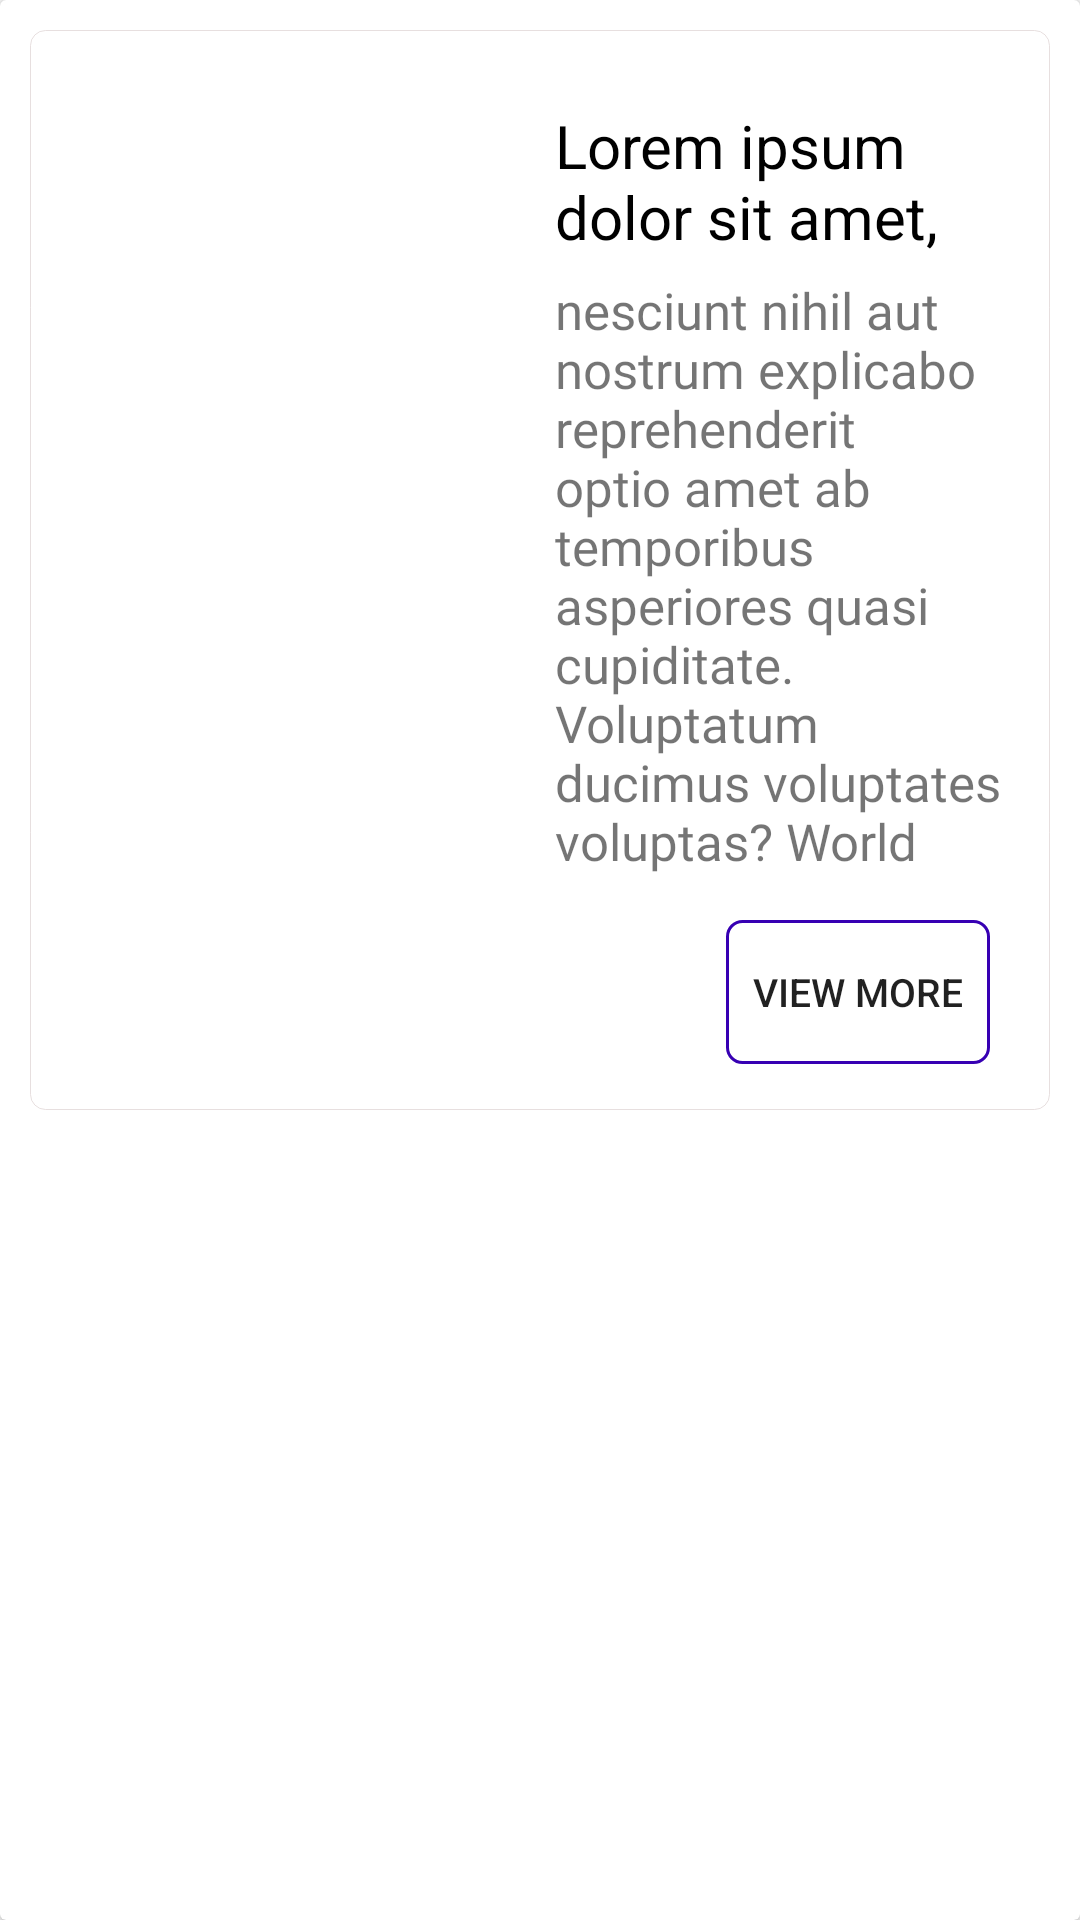

Layout XML and referenced resources for this Android screen:
<!-- AndroidManifest.xml: application theme Theme.Crepaid -->
<!-- res/layout/pitemrow.xml -->
<?xml version="1.0" encoding="utf-8"?>
<androidx.cardview.widget.CardView xmlns:android="http://schemas.android.com/apk/res/android"
    android:layout_width="match_parent"
    android:layout_height="wrap_content">
    <LinearLayout
        android:layout_margin="10dp"
        android:layout_width="match_parent"
        android:layout_height="360dp"
        android:orientation="horizontal"
        android:background="@drawable/home_activity_shape_all">

        <ImageView
            android:layout_margin="5dp"
            android:id="@+id/recImage"
            android:layout_width="150dp"
            android:layout_height="match_parent"
            android:scaleType="centerCrop"
            android:src="@drawable/man"/>
        <LinearLayout
            android:gravity="start"
            android:layout_gravity="start|center"
            android:layout_width="match_parent"
            android:layout_height="wrap_content"
            android:orientation="vertical">
            <TextView
                android:id="@+id/recHead"
                android:layout_marginTop="10dp"
                android:layout_marginStart="5dp"
                android:layout_marginBottom="2dp"
                android:textColor="@color/black"
                android:layout_width="match_parent"
                android:layout_height="50dp"
                android:text="Lorem ipsum dolor sit amet,"
                android:layout_gravity="start|center"
                android:gravity="start|center"
                android:textSize="20dp"/>
            <TextView
                android:id="@+id/recDesc"
                android:fontFamily="@font/poppins"
                android:layout_margin="5dp"
                android:maxLength="190"
                android:layout_width="match_parent"
                android:layout_height="wrap_content"
                android:text="nesciunt nihil aut nostrum explicabo reprehenderit optio amet ab temporibus asperiores quasi cupiditate. Voluptatum ducimus voluptates voluptas? World"
                android:layout_gravity="start|center"
                android:gravity="start|center"
                android:textSize="17dp"/>
            <Button
                android:id="@+id/recbuttom"
                android:padding="5dp"
                android:textSize="13sp"
                android:background="@drawable/button_shape_3"
                android:layout_width="wrap_content"
                android:layout_height="wrap_content"
                android:text="View More"
                android:layout_gravity="end"
                android:layout_marginTop="10dp"
                android:layout_marginEnd="10dp"/>
        </LinearLayout>
    </LinearLayout>

</androidx.cardview.widget.CardView>
<!-- resources referenced by this layout -->
<resources>
  <color name="black">#FF000000</color>
  <!-- drawable button_shape_3 (drawable) -->
  <?xml version="1.0" encoding="utf-8"?>
  <shape  android:shape="rectangle"  xmlns:android="http://schemas.android.com/apk/res/android">
      <corners android:radius="5dp" />
      <padding
          android:bottom="10dp"
          android:left="10dp"
          android:right="10dp"
          android:top="10dp"/>
      <stroke android:color="@color/purple_700" android:width="1dp"/>
      
  </shape>
  <!-- drawable home_activity_shape_all (drawable) -->
  <?xml version="1.0" encoding="utf-8"?>
  <shape  android:shape="rectangle"  xmlns:android="http://schemas.android.com/apk/res/android">
      <corners android:radius="5dp" />
      <padding
          android:bottom="10dp"
          android:left="10dp"
          android:right="10dp"
          android:top="10dp"/>
      <stroke android:width="0.0001dp" android:color="#DAE3DADA"/>
      <solid android:color="#FFFFFF"/>
  </shape>
  <style name="Theme.Crepaid" parent="Theme.AppCompat.DayNight.NoActionBar">
          
          <item name="colorPrimary">@color/purple_500</item>
          <item name="colorPrimaryVariant">@color/purple_500</item>
          <item name="colorOnPrimary">#92BC4040</item>
          
          <item name="android:windowLightStatusBar">true</item>
          <item name="colorSecondary">#3F51B5</item>
          <item name="colorSecondaryVariant">@color/teal_700</item>
          <item name="colorOnSecondary">@color/black</item>
          
  
          <item name="android:statusBarColor" tools:targetApi="l">@color/limeWhite</item>
          
  
      </style>
  <color name="purple_700">#FF3700B3</color>
  <color name="purple_500">#FF6200EE</color>
  <color name="teal_700">#FF018786</color>
  <color name="limeWhite">#F4F7FF</color>
</resources>
